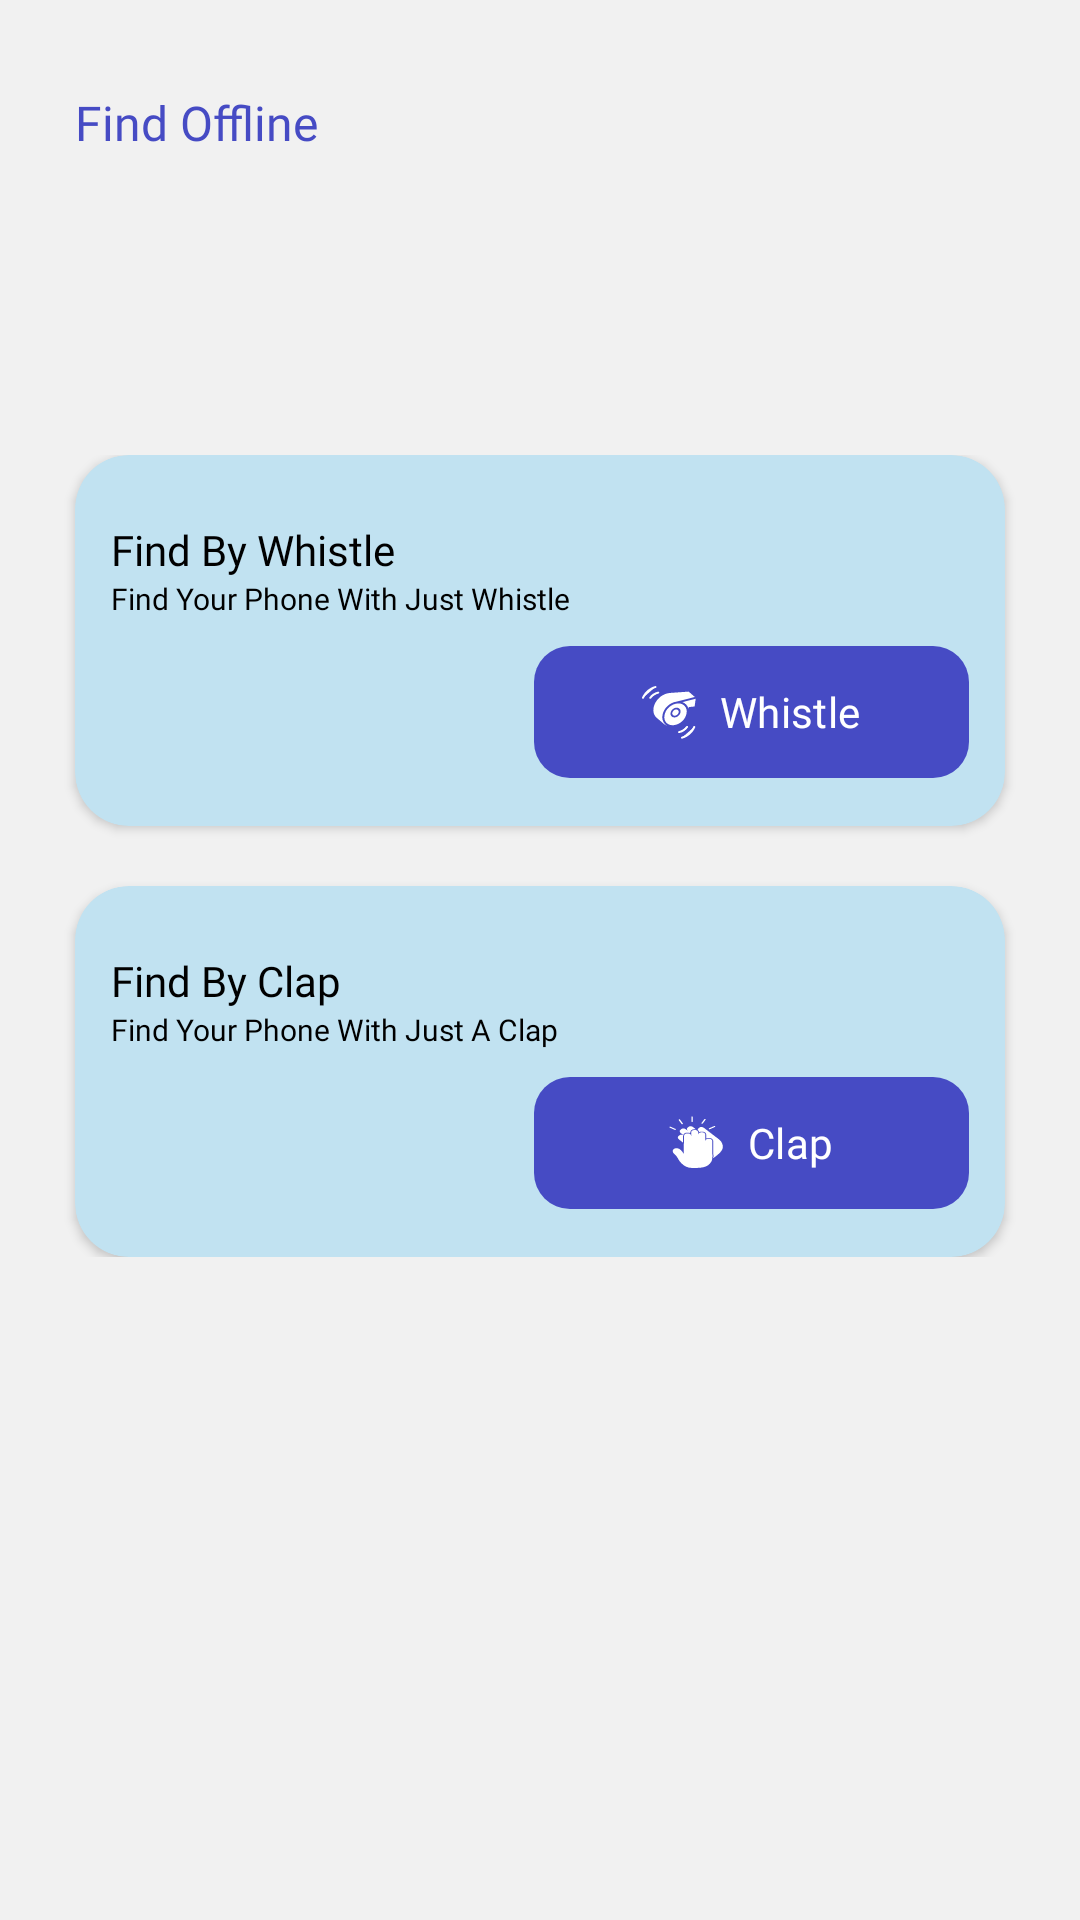

Write the Android layout XML for this screen, with the resource values it uses.
<!-- AndroidManifest.xml: application theme Base.Theme.LocationTracker -->
<!-- res/layout/fragment_offline.xml -->
<?xml version="1.0" encoding="utf-8"?>
<RelativeLayout xmlns:android="http://schemas.android.com/apk/res/android"
    xmlns:app="http://schemas.android.com/apk/res-auto"
    android:layout_width="match_parent"
    android:layout_height="match_parent"
    android:background="@color/bg"
    android:fillViewport="true">

    <LinearLayout
        android:layout_width="match_parent"
        android:layout_height="match_parent"
        android:orientation="vertical">

        <TextView
            android:layout_width="wrap_content"
            android:layout_height="wrap_content"
            android:layout_below="@+id/locationCardView"
            android:layout_marginLeft="25dp"
            android:layout_marginTop="30dp"
            android:fontFamily="@font/poppins_bold"
            android:text="@string/find_offline"
            android:textColor="@color/purple_200"
            android:textSize="16sp" />

        <RelativeLayout
            android:layout_width="match_parent"
            android:layout_height="wrap_content"
            android:layout_marginTop="100dp"
            >
        <androidx.cardview.widget.CardView
            android:id="@+id/cardwhistle"
            android:layout_width="match_parent"
            android:layout_height="wrap_content"
            android:layout_marginLeft="25dp"
            android:layout_marginRight="25dp"
            app:cardBackgroundColor="@color/btn_green"
            app:cardCornerRadius="18dp">

            <LinearLayout
                android:layout_width="match_parent"
                android:layout_height="match_parent"
                android:layout_margin="12dp"
                android:orientation="vertical">

                <TextView
                    android:layout_width="wrap_content"
                    android:layout_height="wrap_content"
                    android:layout_below="@+id/locationCardView"
                    android:fontFamily="@font/poppins_bold"
                    android:paddingTop="10dp"
                    android:paddingRight="10dp"
                    android:text="@string/find_by_whistle"
                    android:textColor="@color/black"
                    android:textSize="14sp" />

                <TextView
                    android:layout_width="wrap_content"
                    android:layout_height="wrap_content"
                    android:fontFamily="@font/poppins_medium"
                    android:text="@string/find_your_phone_with_just_whistle"
                    android:textColor="@color/black"
                    android:textSize="10sp" />

                <com.google.android.material.button.MaterialButton
                    android:id="@+id/whistle"
                    android:layout_width="145dp"
                    android:layout_height="52dp"
                    android:layout_gravity="right"
                    android:layout_marginTop="5dp"
                    android:fontFamily="@font/poppins_semibold"
                    android:gravity="center"
                    android:text="@string/whistle"
                    android:textAlignment="center"
                    android:textAllCaps="false"
                    android:textColor="@color/white"
                    app:cornerRadius="12dp"
                    app:icon="@drawable/whistle_icon"
                    app:iconGravity="textStart" />
            </LinearLayout>
        </androidx.cardview.widget.CardView>

        <androidx.cardview.widget.CardView
            android:layout_below="@+id/cardwhistle"
            android:layout_width="match_parent"
            android:layout_height="wrap_content"
            android:layout_marginLeft="25dp"
            android:layout_marginTop="20dp"
            android:layout_marginRight="25dp"
            app:cardBackgroundColor="@color/btn_green"
            app:cardCornerRadius="18dp">

            <LinearLayout
                android:layout_width="match_parent"
                android:layout_height="match_parent"
                android:layout_margin="12dp"
                android:orientation="vertical">

                <TextView
                    android:layout_width="wrap_content"
                    android:layout_height="wrap_content"
                    android:layout_below="@+id/locationCardView"
                    android:fontFamily="@font/poppins_bold"
                    android:paddingTop="10dp"
                    android:paddingRight="10dp"
                    android:text="@string/find_by_clap"
                    android:textColor="@color/black"
                    android:textSize="14sp" />

                <TextView
                    android:layout_width="wrap_content"
                    android:layout_height="wrap_content"
                    android:fontFamily="@font/poppins_medium"
                    android:text="@string/find_your_phone_with_just_a_clap"
                    android:textColor="@color/black"
                    android:textSize="10sp" />

                <com.google.android.material.button.MaterialButton
                    android:id="@+id/clap"
                    android:layout_width="145dp"
                    android:layout_height="52dp"
                    android:layout_gravity="right"
                    android:layout_marginTop="5dp"
                    android:fontFamily="@font/poppins_semibold"
                    android:gravity="center"
                    android:text="@string/clap"
                    android:textAlignment="center"
                    android:textAllCaps="false"
                    android:textColor="@color/white"
                    app:cornerRadius="12dp"
                    app:icon="@drawable/clap_icon"
                    app:iconGravity="textStart" />
            </LinearLayout>
        </androidx.cardview.widget.CardView>
        </RelativeLayout>
    </LinearLayout>
</RelativeLayout>
<!-- resources referenced by this layout -->
<resources>
  <color name="bg">#f1f1f1</color>
  <color name="black">#FF000000</color>
  <color name="btn_green">#C1E2F1</color>
  <color name="purple_200">#464BC4</color>
  <color name="white">#FFFFFFFF</color>
  <!-- drawable clap_icon: vector/xml drawable (drawable, 3628 chars, omitted) -->
  <!-- drawable whistle_icon: vector/xml drawable (drawable, 4016 chars, omitted) -->
  <string name="clap">Clap</string>
  <string name="find_by_clap">Find By Clap</string>
  <string name="find_by_whistle">Find By Whistle</string>
  <string name="find_offline">Find Offline</string>
  <string name="find_your_phone_with_just_a_clap">Find Your Phone With Just A Clap</string>
  <string name="find_your_phone_with_just_whistle">Find Your Phone With Just Whistle</string>
  <string name="whistle">Whistle</string>
  <style name="Base.Theme.LocationTracker" parent="Theme.Material3.DayNight.NoActionBar">
  
          <item name="colorPrimary">@color/purple_200</item>
      </style>
</resources>
